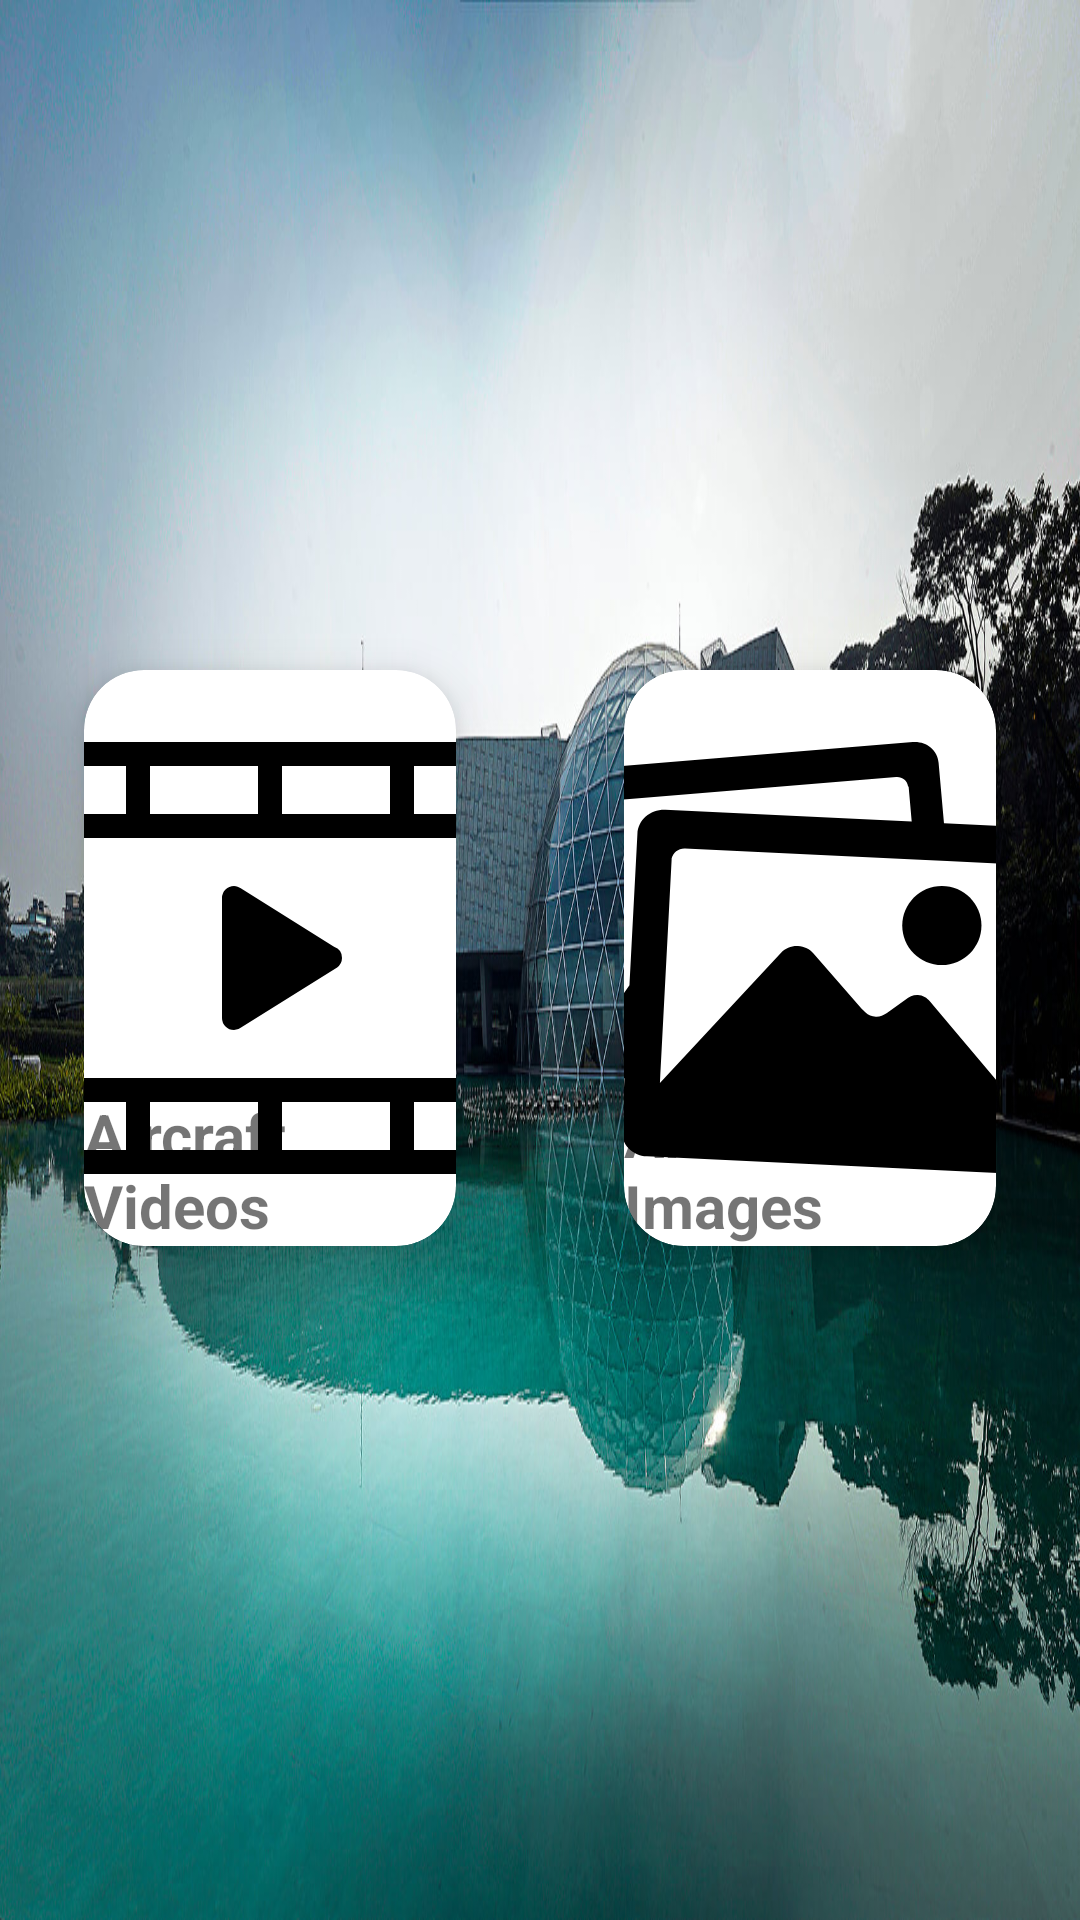

Produce the Android XML layout that renders to this screen, including the resource entries it uses.
<!-- AndroidManifest.xml: application theme Theme.RecycleTest -->
<!-- res/layout/activity_aircraft_content.xml -->
<?xml version="1.0" encoding="utf-8"?>

<androidx.constraintlayout.widget.ConstraintLayout xmlns:android="http://schemas.android.com/apk/res/android"
    xmlns:app="http://schemas.android.com/apk/res-auto"
    xmlns:tools="http://schemas.android.com/tools"
    android:id="@+id/cl_aircraft_content"
    android:background="@drawable/museumbg"
    android:layout_width="match_parent"
    android:layout_height="match_parent">

    <androidx.cardview.widget.CardView
        android:id="@+id/video_card"
        android:layout_width="@dimen/_90sdp"
        android:layout_height="wrap_content"
        android:layout_margin="10dp"
        app:cardBackgroundColor="@color/white"
        app:cardCornerRadius="20dp"
        app:cardElevation="10dp"
        app:cardMaxElevation="12dp"
        app:cardPreventCornerOverlap="true"
        app:cardUseCompatPadding="true"
        app:layout_constraintBottom_toBottomOf="parent"
        app:layout_constraintEnd_toStartOf="@+id/image_card"
        app:layout_constraintHorizontal_bias="0.38"
        app:layout_constraintStart_toStartOf="parent"
        app:layout_constraintTop_toTopOf="parent"
        app:layout_constraintVertical_bias="0.498">

        <ImageView
            android:id="@+id/IV_VIDEOS"
            android:layout_width="wrap_content"
            android:layout_height="wrap_content"
            android:layout_gravity="center"
            android:scaleType="center"
            app:srcCompat="@drawable/ic_videos" />

        <TextView
            android:id="@+id/TV_VIDEOS"
            android:layout_width="wrap_content"
            android:layout_height="wrap_content"
            android:layout_gravity="bottom|center_horizontal"
            android:layout_marginTop="20dp"
            android:layout_marginBottom="0dp"
            android:text="Aircraft Videos"
            android:textSize="20sp"
            android:textStyle="bold" />
    </androidx.cardview.widget.CardView>

    <androidx.cardview.widget.CardView
        android:id="@+id/image_card"
        android:layout_width="@dimen/_90sdp"
        android:layout_height="wrap_content"
        android:layout_margin="10dp"
        android:layout_marginStart="200dp"
        android:layout_marginEnd="80dp"
        app:cardBackgroundColor="@color/white"
        app:cardCornerRadius="20dp"
        app:cardElevation="10dp"
        app:cardMaxElevation="12dp"
        app:cardPreventCornerOverlap="true"
        app:cardUseCompatPadding="true"
        app:layout_constraintBottom_toBottomOf="parent"
        app:layout_constraintEnd_toEndOf="parent"
        app:layout_constraintStart_toEndOf="@+id/video_card"
        app:layout_constraintTop_toTopOf="parent"
        app:layout_constraintVertical_bias="0.498">

        <ImageView
            android:id="@+id/IV_IMAGES"
            android:layout_width="wrap_content"
            android:layout_height="wrap_content"
            android:layout_gravity="center"
            android:scaleType="center"
            app:srcCompat="@drawable/ic_images" />

        <TextView
            android:id="@+id/TV_IMAGES"
            android:layout_width="wrap_content"
            android:layout_height="wrap_content"
            android:layout_gravity="bottom|center_horizontal"
            android:layout_marginTop="20dp"
            android:layout_marginBottom="0dp"
            android:text="Aircraft Images"
            android:textSize="20sp"
            android:textStyle="bold" />
    </androidx.cardview.widget.CardView>

</androidx.constraintlayout.widget.ConstraintLayout>
<!-- resources referenced by this layout -->
<resources>
  <color name="white">#FFFFFFFF</color>
  <!-- drawable ic_images (drawable) -->
  <vector android:height="192dp" android:viewportHeight="512"
      android:viewportWidth="512" android:width="192dp" xmlns:android="http://schemas.android.com/apk/res/android">
      <path android:fillColor="#FF000000" android:pathData="M457.6,140.2l-82.5,-4 -4.8,-53.8c-1,-11.3 -11.1,-19.2 -22.9,-18.3l-296,24.3c-11.8,1 -20.3,10.5 -19.4,21.7l21.2,235.8c1,11.3 11.2,19.2 22.9,18.3l15,-1.2 -2.4,45.8c-0.6,12.6 9.2,22.8 22.4,23.5L441.3,448c13.2,0.6 24.1,-8.6 24.8,-21.2L480,163.5c0.6,-12.5 -9.3,-22.7 -22.4,-23.3zM102.6,145.5l-7.1,134.8L78.1,305l-16,-178v-0.5,-0.5c0.5,-5 4.3,-9 9.5,-9.4l261,-21.4c5.2,-0.4 9.7,3 10.5,7.9 0,0.2 0.3,0.2 0.3,0.4 0,0.1 0.3,0.2 0.3,0.4l2.7,30.8 -219,-10.5c-13.2,-0.4 -24.2,8.8 -24.8,21.3zM436.7,382.4L390,327.1l-27.5,-32.7c-2.4,-2.9 -6.3,-5.3 -10.6,-5.5 -4.3,-0.2 -7.5,1.5 -11.1,4.1l-16.4,11.9c-3.5,2.1 -6.2,3.5 -9.9,3.3 -3.6,-0.2 -6.8,-1.6 -9.1,-3.8 -0.8,-0.8 -2.3,-2.2 -3.5,-3.4l-42.8,-48.9c-3.1,-3.9 -8.2,-6.4 -13.8,-6.7 -5.7,-0.3 -11.2,2.1 -14.8,5.6L129.4,359.8l-6.8,7.4 0.3,-6.8 6.8,-128.9 3.3,-62.9v-0.5,-0.5c1.4,-5.4 6.2,-9.3 11.9,-9l204.2,9.8 28.7,1.4 58.3,2.8c5.8,0.3 10.3,4.7 10.4,10.2 0,0.2 0.3,0.3 0.3,0.5s0.3,0.3 0.3,0.5l-10.4,198.6z"/>
      <path android:fillColor="#FF000000" android:pathData="M373.2,262.3c19.4,0 35.2,-15.8 35.2,-35.2s-15.7,-35.2 -35.2,-35.2c-19.4,0 -35.2,15.7 -35.2,35.2s15.7,35.2 35.2,35.2z"/>
  </vector>
  <!-- drawable ic_videos (drawable) -->
  <vector android:height="192dp" android:viewportHeight="48"
      android:viewportWidth="48" android:width="192dp" xmlns:android="http://schemas.android.com/apk/res/android">
      <path android:fillColor="#FF000000" android:fillType="evenOdd" android:pathData="M43,42L5,42a4,4 0,0 1,-4 -4L1,10a4,4 0,0 1,4 -4h38a4,4 0,0 1,4 4v28a4,4 0,0 1,-4 4zM12,8L5,8a2,2 0,0 0,-2 2v2h9L12,8zM23,8h-9v4h9L23,8zM34,8h-9v4h9L34,8zM45,10a2,2 0,0 0,-2 -2h-7v4h9v-2zM45,14L3,14v20h42L45,14zM45,36h-9v4h-2v-4h-9v4h-2v-4h-9v4h-2v-4L3,36v2a2,2 0,0 0,2 2h38a2,2 0,0 0,2 -2v-2zM21.621,29.765A0.987,0.987 0,0 1,21 30a1,1 0,0 1,-1 -1L20,19a1,1 0,0 1,1 -1c0.213,0 0.4,0.082 0.563,0.196l7.771,4.872A0.99,0.99 0,0 1,30 24a0.981,0.981 0,0 1,-0.405 0.783l-7.974,4.982z"/>
  </vector>
  <!-- drawable museumbg: jpg bitmap (drawable, 291034 bytes) -->
  <style name="Theme.RecycleTest" parent="Theme.MaterialComponents.DayNight.DarkActionBar">
          
          <item name="colorPrimary">@color/purple_500</item>
          <item name="colorPrimaryVariant">@color/purple_700</item>
          <item name="colorOnPrimary">@color/white</item>
          
          <item name="colorSecondary">@color/teal_200</item>
          <item name="colorSecondaryVariant">@color/teal_700</item>
          <item name="colorOnSecondary">@color/black</item>
          
          <item name="android:statusBarColor" tools:targetApi="l">?attr/colorPrimaryVariant</item>
          
      </style>
  <color name="purple_500">#FF6200EE</color>
  <color name="purple_700">#FF3700B3</color>
  <color name="teal_200">#FF03DAC5</color>
  <color name="teal_700">#FF018786</color>
  <color name="black">#FF000000</color>
</resources>
